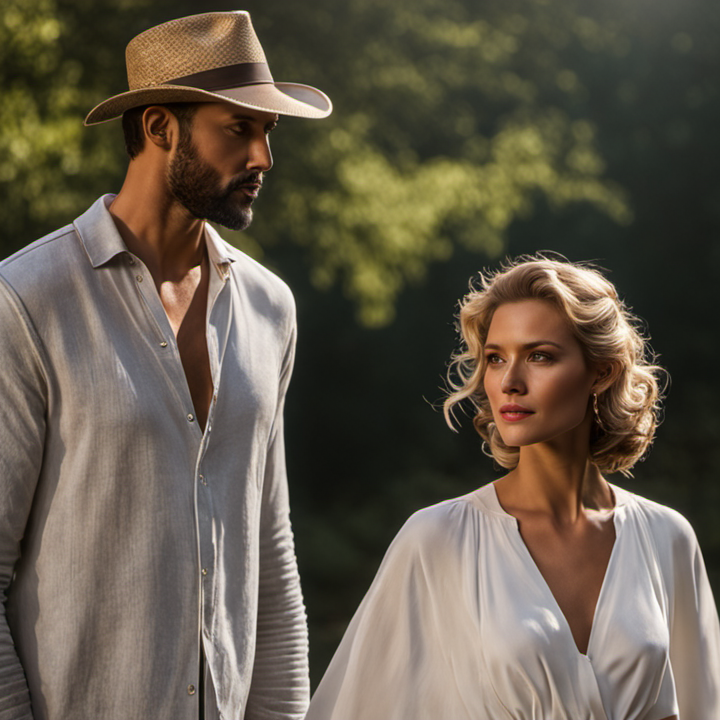
Generation parameters embedded in this image by ComfyUI (PNG 'prompt' text chunk: the API-format workflow graph, JSON):
{"3":{"inputs":{"seed":12354,"steps":40,"cfg":8.5,"sampler_name":"dpmpp_sde_gpu","scheduler":"karras","denoise":0.9,"model":["4",0],"positive":["6",0],"negative":["7",0],"latent_image":["5",0]},"class_type":"KSampler","_meta":{"title":"KSampler"}},"4":{"inputs":{"ckpt_name":"sd_xl_refiner_1.0.safetensors"},"class_type":"CheckpointLoaderSimple","_meta":{"title":"Load Checkpoint"}},"5":{"inputs":{"width":720,"height":720,"batch_size":1},"class_type":"EmptyLatentImage","_meta":{"title":"Empty Latent Image"}},"6":{"inputs":{"text":"A man wearing a tailored blue suit with precise stitching details, paired with black sunglasses reflecting soft light. Beside him, a woman in a flowing red summer dress, the fabric catching the sunlight, and a wide-brimmed straw hat with a subtle texture. They stand in a serene park surrounded by lush green trees, with warm sunlight streaming through the leaves, creating a soft bokeh effect in the background. Ultra-realistic details with precise and natural body proportions: the man has a chiseled jawline, symmetrical facial features, normal nose with lifelike proportions, smooth and realistic skin tones, and subtle, natural stubble; the woman has radiant, even-toned skin, sharp and symmetrical eyes with realistic eyelashes, a soft smile, and a delicately proportioned nose. Both display correct hand and finger proportions: natural-sized hands with visible knuckles, clean fingernails, and no extra fingers. The hands are well-posed, relaxed, and free from distortions or unnatural anatomy. Both have a confident yet relaxed posture, reflecting lifelike poses.\n\nThe scene is rendered with cinematic lighting, hyper-detailed textures, and 4K resolution. It features masterpiece-level sharp focus, true-to-life anatomy, natural expressions, and smooth, polished transitions in lighting and textures.","clip":["4",1]},"class_type":"CLIPTextEncode","_meta":{"title":"CLIP Text Encode (Prompt)"}},"7":{"inputs":{"text":"text, watermark, deformed faces, unnatural skin tones, asymmetrical features, unproportioned body parts, deformed arms and legs, deformed hands, extra fingers, bad anatomy, blurred details, low-quality render, overly saturated colors, distorted eyes, unrealistic expressions, unnatural postures, mutated limbs, cartoonish elements, poor lighting, noise.","clip":["4",1]},"class_type":"CLIPTextEncode","_meta":{"title":"CLIP Text Encode (Prompt)"}},"8":{"inputs":{"samples":["3",0],"vae":["4",2]},"class_type":"VAEDecode","_meta":{"title":"VAE Decode"}},"9":{"inputs":{"filename_prefix":"ComfyUI","images":["8",0]},"class_type":"SaveImage","_meta":{"title":"Save Image"}},"10":{"inputs":{"ckpt_name":"sd_xl_refiner_1.0.safetensors"},"class_type":"CheckpointLoaderSimple","_meta":{"title":"Load Checkpoint"}},"11":{"inputs":{"seed":81592805585987,"steps":40,"cfg":8.5,"sampler_name":"dpmpp_2m_sde","scheduler":"karras","denoise":0.9,"model":["10",0],"positive":["6",0],"negative":["7",0],"latent_image":["15",0]},"class_type":"KSampler","_meta":{"title":"KSampler"}},"12":{"inputs":{"samples":["11",0],"vae":["10",2]},"class_type":"VAEDecode","_meta":{"title":"VAE Decode"}},"13":{"inputs":{"filename_prefix":"ComfyUI","images":["12",0]},"class_type":"SaveImage","_meta":{"title":"Save Image"}},"15":{"inputs":{"width":720,"height":720,"batch_size":1},"class_type":"EmptyLatentImage","_meta":{"title":"Empty Latent Image"}}}